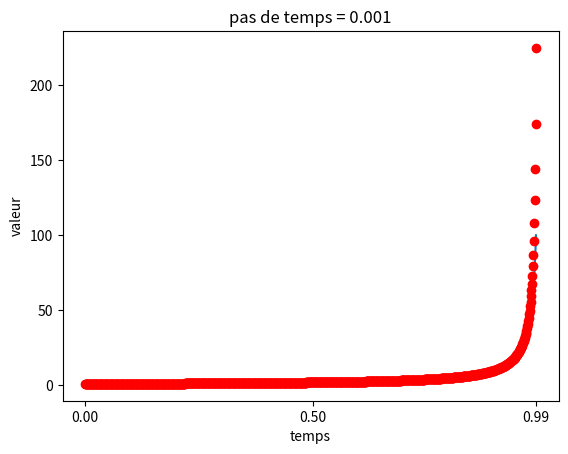

The matplotlib source for this figure:
#-------------------------------------------------
# [redacted]
#   Sous Linux, executer avec 'python EDO.py'
#------------------------------------------------- 

import matplotlib.pyplot as plt
import numpy as np

#------------ parametres d'integration ----------
x = 1.;           # condition initiale
Time = 0.99;      # temps d'integration
dt = 1e-3;        # pas de temps
tol = 1e-10;      # tolerance dans convergence des methodes implicites
max_iter = 100;   # nb maximal d'iterations pour point fixe methodes implicites

#------------ choix du champs de force ----------

def force(x):
  ff = x**2;
  return ff

#------------- constantes derivees et variables locales ----------
nb_steps = int(np.round(Time*1./dt));  # nb pas d'integration, tronques a la partie entiere ---> IL FAUT FAIRE ROUND PEX HEUN PAS DE TEMPS 10^{-5}... SINON PBM ARRONDI PAS DE TEMPSx
time = 0.;
mean_iter = 0.;

#---------- trace de la trajectoire de reference (quand elle existe) --------
fig, ax = plt.subplots()
Nref = 100;
y = np.linspace(0,Time,nb_steps);
z = np.zeros(nb_steps);
for i in range(0,nb_steps):
  z[i] = 1./(1-y[i]); 
ax.plot(y,z)

#------- boucle d'integration ---------------
t = np.linspace(0,Time,nb_steps+1);
sol = np.zeros(nb_steps+1);

t[0] = 0.;
sol[0] = x;

for i in range(1,nb_steps+1):
  # incrementation du temps
  time = time + dt; 
  #--- schema numerique choisi ---
  # Euler explicite
  #x  = x + dt*force(x);
  # Heun
  #xi  = x + dt*force(x);
  #x = x + dt/2*( force(xi) + force(x));
  # Euler implicite
  x_new = x + dt*force(x);
  diff = 1;
  iter = 0;
  while ( (diff > tol) & (iter < max_iter)):
    iter = iter + 1; 
    x_old = x_new; 
    x_new = x + dt*force(x_old);
    diff = abs(x_new-x_old);
  x = x_new;
  mean_iter = mean_iter + iter;

  # aquisition pour graphique
  sol[i] = x;
  t[i] = time; 

#---- verification temps d'integration ; l'instruction **"0.3f" % number** permet d'afficher seulement 3 decimales ----
print('Temps integration:',Time,"%0.3f" % (dt*nb_steps),"%0.3f" % time)

#------ erreur ---------
xref = 1./(1-Time); 
print('Erreur au temps final',abs(x-xref))

#------ implicit Euler -------
print('Average number of fixed-point loops', "%0.2f" % (mean_iter*1./nb_steps) )

#--- trace solution numerique ---
ax.plot(t,sol,'ro')
ax.set_xticks([0,0.5,0.99])
ax.set_title('pas de temps = '+str(dt))
ax.set_xlabel('temps')
ax.set_ylabel('valeur')
plt.show()


